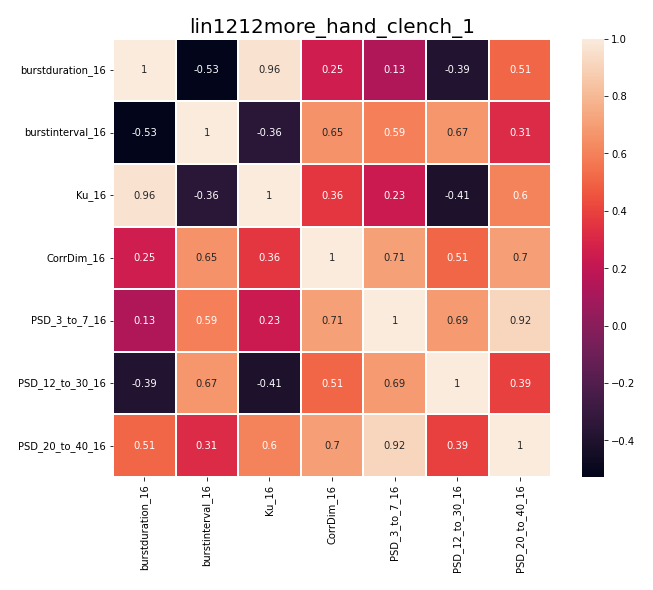

Data behind this chart, as committed beside it:
, burstduration_16, burstinterval_16, Ku_16, CorrDim_16, PSD_3_to_7_16, PSD_12_to_30_16, PSD_20_to_40_16
burstduration_16, 1.0, -0.5283, 0.9634, 0.2516, 0.1329, -0.391, 0.5074
burstinterval_16, -0.5283, 1.0, -0.3594, 0.6547, 0.5899, 0.6701, 0.3138
Ku_16, 0.9634, -0.3594, 1.0, 0.3579, 0.2348, -0.411, 0.6028
CorrDim_16, 0.2516, 0.6547, 0.3579, 1.0, 0.7058, 0.5098, 0.6975
PSD_3_to_7_16, 0.1329, 0.5899, 0.2348, 0.7058, 1.0, 0.6856, 0.9161
PSD_12_to_30_16, -0.391, 0.6701, -0.411, 0.5098, 0.6856, 1.0, 0.3867
PSD_20_to_40_16, 0.5074, 0.3138, 0.6028, 0.6975, 0.9161, 0.3867, 1.0
